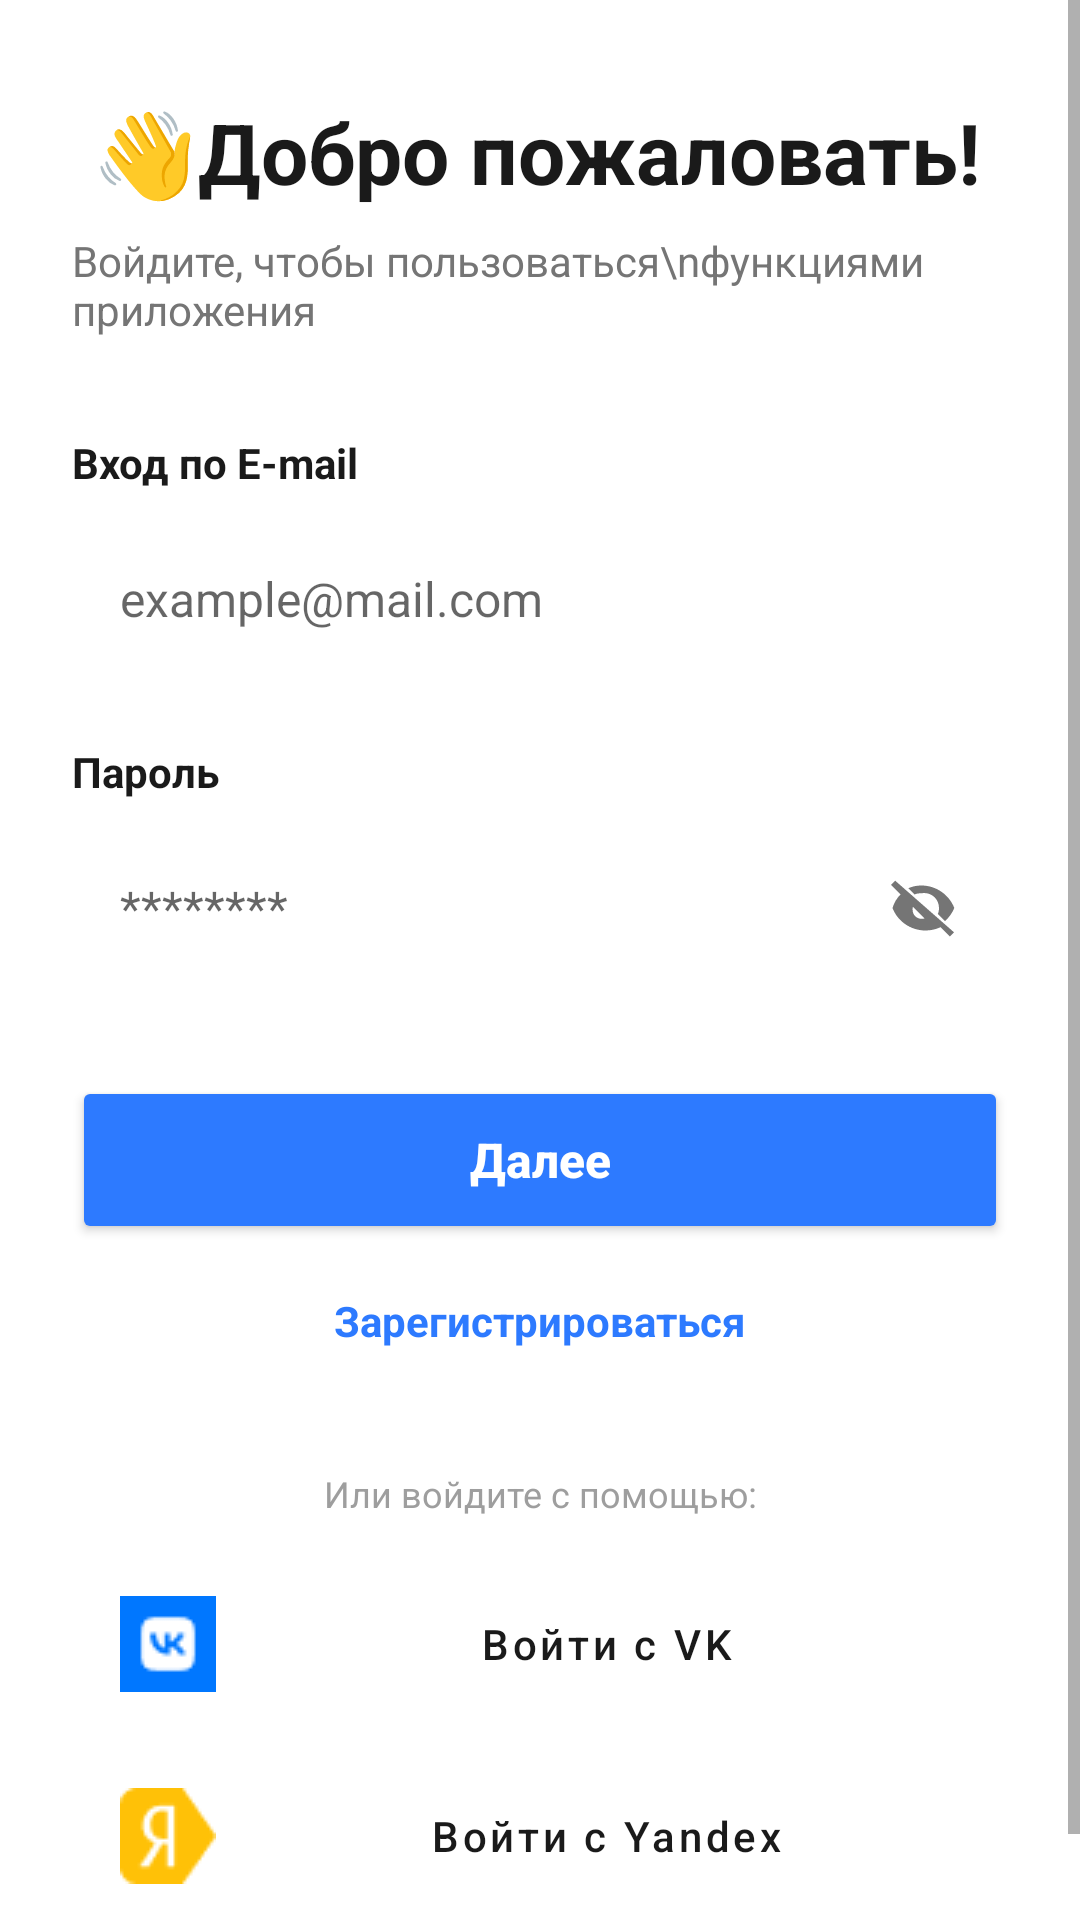

Android layout source for this screen:
<!-- AndroidManifest.xml: application theme Theme.Praktika -->
<!-- res/layout/activity_main2.xml -->
<?xml version="1.0" encoding="utf-8"?>
<ScrollView xmlns:android="http://schemas.android.com/apk/res/android"
    xmlns:app="http://schemas.android.com/apk/res-auto"
    xmlns:tools="http://schemas.android.com/tools"
    android:layout_width="match_parent"
    android:layout_height="match_parent"
    android:background="@android:color/white">

    <androidx.constraintlayout.widget.ConstraintLayout
        android:layout_width="match_parent"
        android:layout_height="wrap_content"
        android:paddingHorizontal="24dp"
        android:paddingVertical="32dp">

        
        <TextView
            android:id="@+id/tvTitle"
            android:layout_width="wrap_content"
            android:layout_height="wrap_content"
            android:text=" 👋Добро пожаловать!"
            android:textColor="#1A1A1A"
            android:textSize="28sp"
            android:textStyle="bold"
            app:layout_constraintStart_toStartOf="parent"
            app:layout_constraintTop_toTopOf="parent" />

        
        <TextView
            android:id="@+id/tvSubtitle"
            android:layout_width="0dp"
            android:layout_height="wrap_content"
            android:layout_marginTop="8dp"
            android:text="Войдите, чтобы пользоваться\nфункциями приложения"
            android:textColor="#757575"
            android:textSize="14sp"
            app:layout_constraintEnd_toEndOf="parent"
            app:layout_constraintStart_toStartOf="parent"
            app:layout_constraintTop_toBottomOf="@id/tvTitle" />

        
        <TextView
            android:id="@+id/labelEmail"
            android:layout_width="wrap_content"
            android:layout_height="wrap_content"
            android:layout_marginTop="32dp"
            android:text="Вход по E-mail"
            android:textColor="#1A1A1A"
            android:textSize="14sp"
            android:textStyle="bold"
            app:layout_constraintStart_toStartOf="parent"
            app:layout_constraintTop_toBottomOf="@id/tvSubtitle" />

        
        <EditText
            android:id="@+id/etEmail"
            android:layout_width="match_parent"
            android:layout_height="56dp"
            android:layout_marginTop="8dp"
            android:background="@drawable/edit_text_bg"
            android:hint="example@mail.com"
            android:inputType="textEmailAddress"
            android:paddingHorizontal="16dp"
            android:textSize="16sp"
            app:layout_constraintTop_toBottomOf="@id/labelEmail" />

        
        <TextView
            android:id="@+id/labelPassword"
            android:layout_width="wrap_content"
            android:layout_height="wrap_content"
            android:layout_marginTop="20dp"
            android:text="Пароль"
            android:textColor="#1A1A1A"
            android:textSize="14sp"
            android:textStyle="bold"
            app:layout_constraintStart_toStartOf="parent"
            app:layout_constraintTop_toBottomOf="@id/etEmail" />

        
        <androidx.constraintlayout.widget.ConstraintLayout
            android:id="@+id/passwordContainer"
            android:layout_width="match_parent"
            android:layout_height="56dp"
            android:layout_marginTop="8dp"
            android:background="@drawable/edit_text_bg"
            app:layout_constraintTop_toBottomOf="@id/labelPassword">

            <EditText
                android:id="@+id/etPassword"
                android:layout_width="0dp"
                android:layout_height="match_parent"
                android:layout_marginEnd="12dp"
                android:background="@android:color/transparent"
                android:hint="********"
                android:inputType="textPassword"
                android:paddingHorizontal="16dp"
                android:textSize="16sp"
                app:layout_constraintEnd_toStartOf="@id/ivEye"
                app:layout_constraintStart_toStartOf="parent"
                app:layout_constraintTop_toTopOf="parent" />

            <ImageView
                android:id="@+id/ivEye"
                android:layout_width="24dp"
                android:layout_height="24dp"
                android:layout_marginEnd="16dp"
                android:src="@drawable/ic_eye_close"
                app:layout_constraintBottom_toBottomOf="parent"
                app:layout_constraintEnd_toEndOf="parent"
                app:layout_constraintTop_toTopOf="parent" />

        </androidx.constraintlayout.widget.ConstraintLayout>

        
        <Button
            android:id="@+id/btnNext"
            android:layout_width="match_parent"
            android:layout_height="56dp"
            android:layout_marginTop="28dp"
            android:backgroundTint="#2D7AFF"
            android:text="Далее"
            android:textAllCaps="false"
            android:textColor="@android:color/white"
            android:textSize="16sp"
            android:textStyle="bold"
            app:cornerRadius="14dp"
            app:layout_constraintTop_toBottomOf="@id/passwordContainer" />

        
        <TextView
            android:id="@+id/tvRegister"
            android:layout_width="wrap_content"
            android:layout_height="wrap_content"
            android:layout_marginTop="16dp"
            android:text="Зарегистрироваться"
            android:textColor="#2D7AFF"
            android:textSize="14sp"
            android:textStyle="bold"
            app:layout_constraintEnd_toEndOf="parent"
            app:layout_constraintStart_toStartOf="parent"
            app:layout_constraintTop_toBottomOf="@id/btnNext" />

        
        <TextView
            android:id="@+id/tvOr"
            android:layout_width="wrap_content"
            android:layout_height="wrap_content"
            android:layout_marginTop="40dp"
            android:text="Или войдите с помощью:"
            android:textColor="#9E9E9E"
            android:textSize="12sp"
            app:layout_constraintEnd_toEndOf="parent"
            app:layout_constraintStart_toStartOf="parent"
            app:layout_constraintTop_toBottomOf="@id/tvRegister" />

        
        <Button
            android:id="@+id/btnVk"
            style="@style/Widget.MaterialComponents.Button.OutlinedButton"
            android:layout_width="match_parent"
            android:layout_height="52dp"
            android:layout_marginTop="16dp"
            android:backgroundTint="@android:color/white"
            android:drawableStart="@drawable/vk"
            android:drawablePadding="12dp"
            android:gravity="center"
            android:insetLeft="0dp"
            android:insetTop="0dp"
            android:insetRight="0dp"
            android:insetBottom="0dp"
            android:paddingHorizontal="16dp"
            android:text="Войти с VK"
            android:textAllCaps="false"
            android:textColor="#1A1A1A"
            android:textSize="14sp"
            app:cornerRadius="12dp"
            app:iconGravity="textEnd"
            app:layout_constraintEnd_toEndOf="parent"
            app:layout_constraintStart_toStartOf="parent"
            app:layout_constraintTop_toBottomOf="@id/tvOr"
            app:strokeColor="#E0E0E0"
            app:strokeWidth="1dp" />

        
        <Button
            android:id="@+id/btnYandex"
            style="@style/Widget.MaterialComponents.Button.OutlinedButton"
            android:layout_width="match_parent"
            android:layout_height="52dp"
            android:layout_marginTop="12dp"
            android:backgroundTint="@android:color/white"
            android:drawableStart="@drawable/yandex"
            android:drawablePadding="12dp"
            android:gravity="center"
            android:insetLeft="0dp"
            android:insetTop="0dp"
            android:insetRight="0dp"
            android:insetBottom="0dp"
            android:paddingHorizontal="16dp"
            android:text="Войти с Yandex"
            android:textAllCaps="false"
            android:textColor="#1A1A1A"
            android:textSize="14sp"
            app:cornerRadius="12dp"
            app:iconGravity="textEnd"
            app:layout_constraintEnd_toEndOf="parent"
            app:layout_constraintStart_toStartOf="parent"
            app:layout_constraintTop_toBottomOf="@id/btnVk"
            app:strokeColor="#E0E0E0"
            app:strokeWidth="1dp" />
    </androidx.constraintlayout.widget.ConstraintLayout>
</ScrollView>
<!-- resources referenced by this layout -->
<resources>
  <!-- drawable ic_eye_close (drawable) -->
  <vector xmlns:android="http://schemas.android.com/apk/res/android"
      android:width="24dp"
      android:height="24dp"
      android:viewportWidth="24"
      android:viewportHeight="24">
      <path
          android:fillColor="#757575"
          android:pathData="M12,7c2.8,0 5,2.2 5,5 0,0.7 -0.1,1.4 -0.4,2l2.4,2.4c1.3,-1.2 2.4,-2.7 3.1,-4.4 -1.7,-4.4 -6,-7.5 -11,-7.5 -1.5,0 -3,0.3 -4.3,0.9l2.1,2.1c0.6,-0.3 1.3,-0.4 2.1,-0.4zM1,4.3l2.8,2.8 0.4,0.4C3.1,8.5 2,10.2 1.5,12c1.7,4.4 6,7.5 11,7.5 1.8,0 3.5,-0.4 5,-1.1l0.3,0.3 2.8,2.8 1.4,-1.4L2.4,2.9 1,4.3zM8.5,11.8l3.7,3.7c-0.3,0.1 -0.7,0.1 -1,0.1 -1.7,0 -3,-1.3 -3,-3 0,-0.3 0,-0.7 0.1,-1l-0.4,-0.4 -0.4,-0.4z"/>
  </vector>
  <!-- drawable vk: png bitmap (drawable, 550 bytes) -->
  <!-- drawable yandex: png bitmap (drawable, 758 bytes) -->
  <style name="Theme.Praktika" parent="Theme.MaterialComponents.DayNight.NoActionBar">
          <item name="colorPrimary">@color/blue_main</item>
          <item name="colorPrimaryVariant">@color/blue_second</item>
          <item name="colorOnPrimary">@color/white</item>
          <item name="android:statusBarColor">@color/white</item>
          <item name="android:windowLightStatusBar">true</item>
      </style>
  <!-- not gathered from this repository: default colours our renderer supplied (Android Studio template values) -->
  <color name="white">#FFFFFFFF</color>
</resources>
